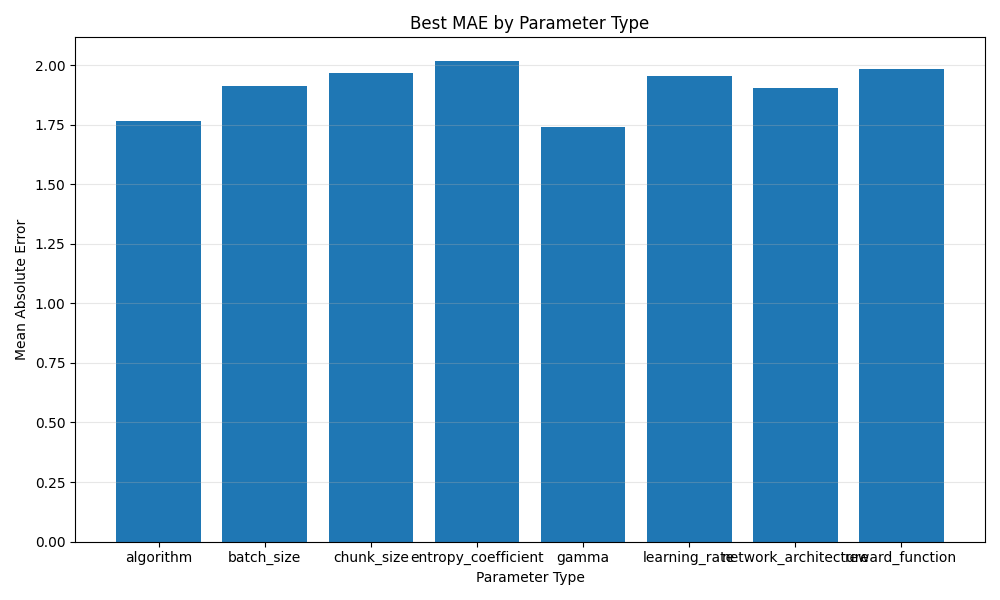

The table this chart was drawn from, first rows:
Parameter, Best Value, MAE
algorithm, PPO, 1.766
batch_size, 64, 1.91
chunk_size, 50, 1.968
entropy_coefficient, 0.1, 2.015
gamma, 0.9, 1.74
learning_rate, 1e-05, 1.953
network_architecture, small, 1.902
reward_function, squared, 1.984
